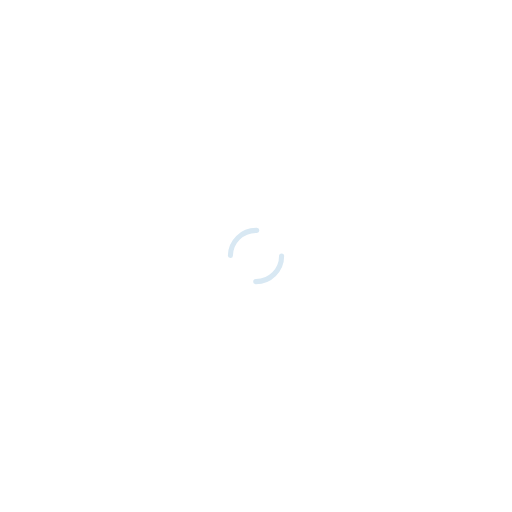
t = 0.00 s
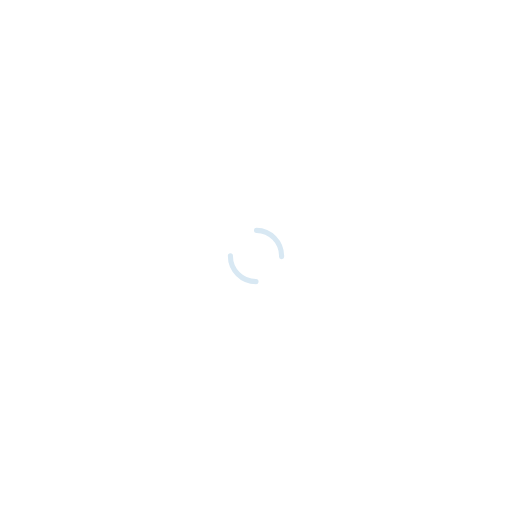
t = 0.25 s
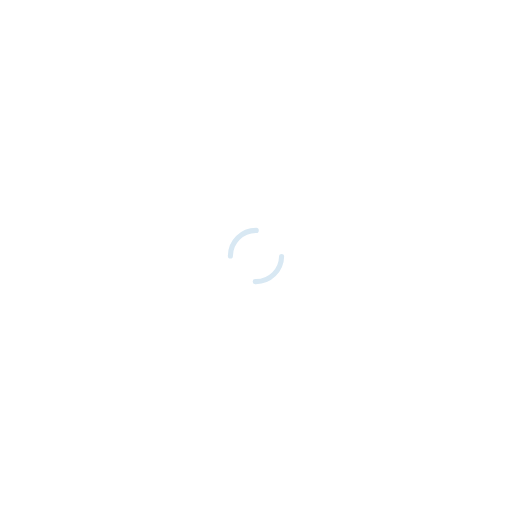
t = 0.50 s
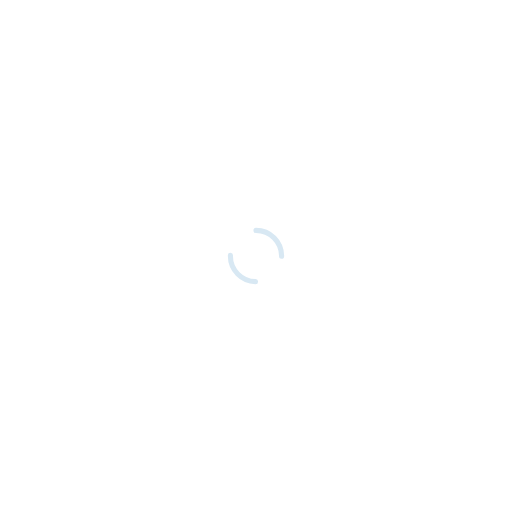
t = 0.75 s

The animated SVG that drew these frames (rendered in a browser with its animation timeline set to each time). Animation: 1 SMIL element (animateTransform=1); one cycle of 1.00 s, repeats indefinitely.

<?xml version="1.0" encoding="utf-8"?>
<svg xmlns="http://www.w3.org/2000/svg" xmlns:xlink="http://www.w3.org/1999/xlink" style="margin: auto; background: none; display: block; shape-rendering: auto;" width="200px" height="200px" viewBox="0 0 100 100" preserveAspectRatio="xMidYMid">
<circle cx="50" cy="50" r="5" stroke-width="1" stroke="#d8e8f3" stroke-dasharray="7.853981633974483 7.853981633974483" fill="none" stroke-linecap="round">
  <animateTransform attributeName="transform" type="rotate" repeatCount="indefinite" dur="1s" keyTimes="0;1" values="0 50 50;360 50 50"></animateTransform>
</circle>
<!-- [ldio] generated by https://loading.io/ --></svg>